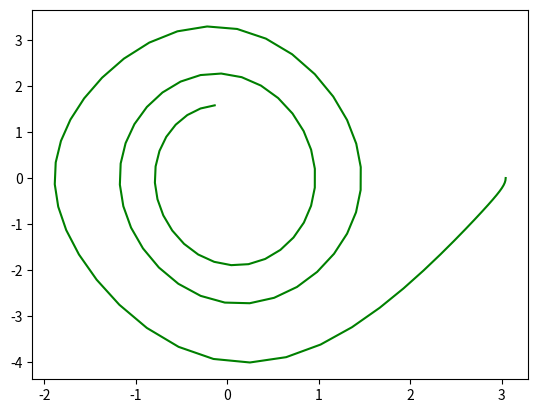

Generate this figure with matplotlib:
import numpy as np 
from scipy.integrate import odeint 
import matplotlib.pyplot as plt 

t = np.arange (0, 10, 0.1)

def diff_fumc(z, t):
  theta, omega = z 
  dtheta_dt = omega 
  domega_dt = - b * omega - c * np.sin(theta)

  return dtheta_dt, domega_dt

theta0 = np.pi - 0.1 
omega0 = 0

z0 = theta0, omega0

b = 0.25
c = 5.0

solve = odeint(diff_fumc, z0, t)
plt.plot( solve[:,0], solve[:,1],  'g', label = 'sdf')
plt.show()